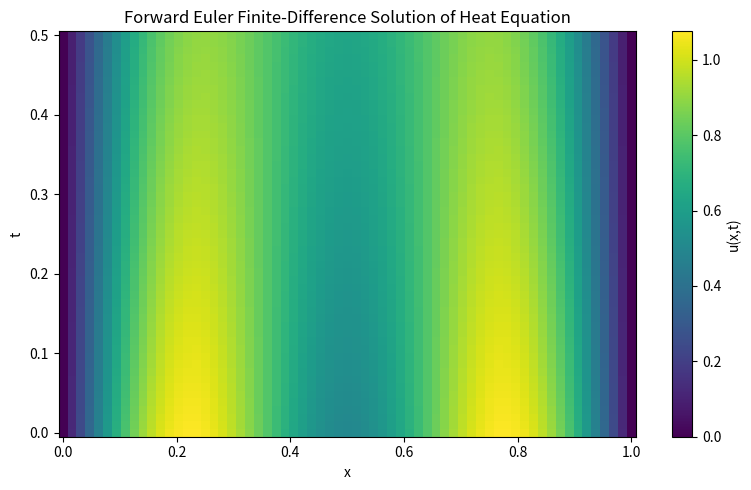
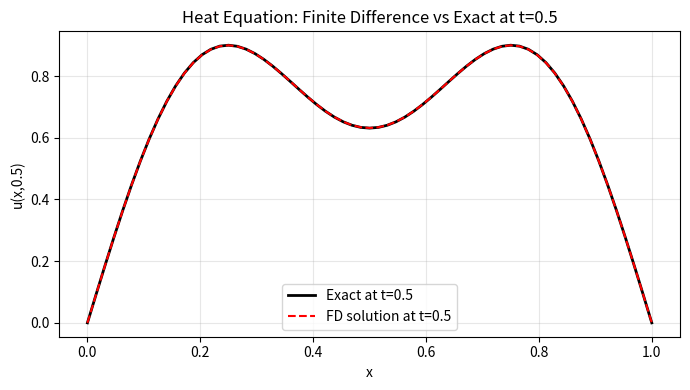

Python code for these plots, in order:
import numpy as np
import matplotlib.pyplot as plt

def heat_exact_solution(x, t, nu=0.01):
    return (
        np.exp(-nu * np.pi**2 * t) * np.sin(np.pi * x)
        + 0.5 * np.exp(-9 * nu * np.pi**2 * t) * np.sin(3 * np.pi * x)
    )


def heat_forward_euler(dx=1/64, r=0.4, T=0.5, nu=0.01):
    # Compute dt from r = nu dt / dx^2
    dt = r * dx**2 / nu

    # Adjust number of time steps so final time is exactly T
    Nt = int(np.ceil(T / dt))
    dt = T / Nt
    r = nu * dt / dx**2

    # Spatial grid
    Nx = int(1 / dx)
    x = np.linspace(0, 1, Nx + 1)

    # Time grid
    t = np.linspace(0, T, Nt + 1)

    # Solution array: rows are time, columns are space
    u = np.zeros((Nt + 1, Nx + 1))

    # Initial condition
    u[0, :] = np.sin(np.pi * x) + 0.5 * np.sin(3 * np.pi * x)

    # Boundary conditions
    u[:, 0] = 0
    u[:, -1] = 0

    # Forward Euler time stepping
    for n in range(Nt):
        for i in range(1, Nx):
            u[n+1, i] = u[n, i] + r * (
                u[n, i+1] - 2*u[n, i] + u[n, i-1]
            )

    return x, t, u, dt, r


# Run finite-difference solver
x_fd, t_fd, u_fd, dt_fd, r_fd = heat_forward_euler(dx=1/64, r=0.4, T=0.5, nu=0.01)

print("=" * 60)
print("Problem 2.1: Finite-Difference Reference Solution")
print("=" * 60)
print(f"Delta x = {1/64:.10e}")
print(f"Delta t = {dt_fd:.10e}")
print(f"r = {r_fd:.10e}")

# Compute L2 error at t = 0.5
u_exact_final = heat_exact_solution(x_fd, 0.5, nu=0.01)
error_final = u_fd[-1, :] - u_exact_final

# Discrete L2 error
l2_error = np.sqrt(np.sum(error_final**2) * (x_fd[1] - x_fd[0]))

print(f"L2 error at t = 0.5: {l2_error:.10e}")

# Plot heatmap over (x,t)
X, T_grid = np.meshgrid(x_fd, t_fd)

plt.figure(figsize=(8, 5))
plt.pcolormesh(X, T_grid, u_fd, shading="auto", cmap="viridis")
plt.colorbar(label="u(x,t)")
plt.xlabel("x")
plt.ylabel("t")
plt.title("Forward Euler Finite-Difference Solution of Heat Equation")
plt.tight_layout()
plt.savefig("heat_fd_heatmap.png", dpi=300)
plt.show()

# Optional: plot final-time comparison
plt.figure(figsize=(7, 4))
plt.plot(x_fd, u_exact_final, "k-", lw=2, label="Exact at t=0.5")
plt.plot(x_fd, u_fd[-1, :], "r--", lw=1.5, label="FD solution at t=0.5")
plt.xlabel("x")
plt.ylabel("u(x,0.5)")
plt.title("Heat Equation: Finite Difference vs Exact at t=0.5")
plt.legend()
plt.grid(True, alpha=0.3)
plt.tight_layout()
plt.savefig("heat_fd_final_comparison.png", dpi=300)
plt.show()
